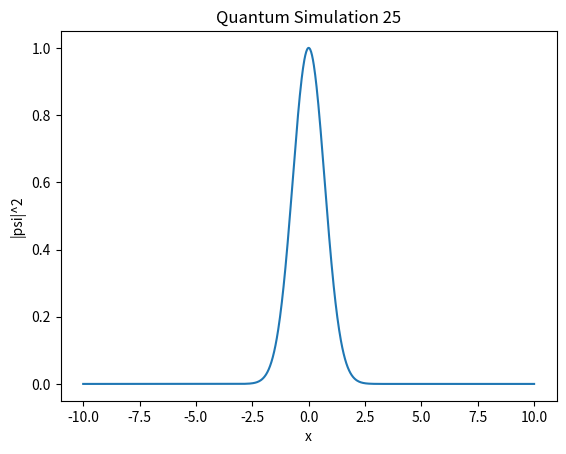

Source code (Python):
import numpy as np
import matplotlib.pyplot as plt

def simulate():
    x = np.linspace(-10, 10, 1000)
    psi = np.exp(-x**2 / 2) * np.exp(1j * 5 * x)
    plt.plot(x, np.abs(psi)**2)
    plt.title("Quantum Simulation 25")
    plt.xlabel("x")
    plt.ylabel("|psi|^2")

if __name__ == "__main__":
    simulate()
